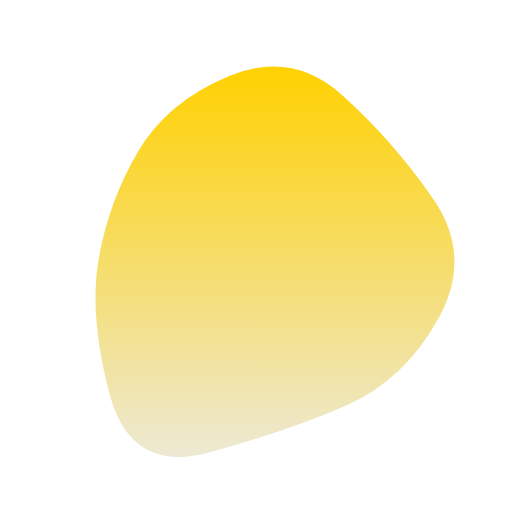
t = 0.00 s
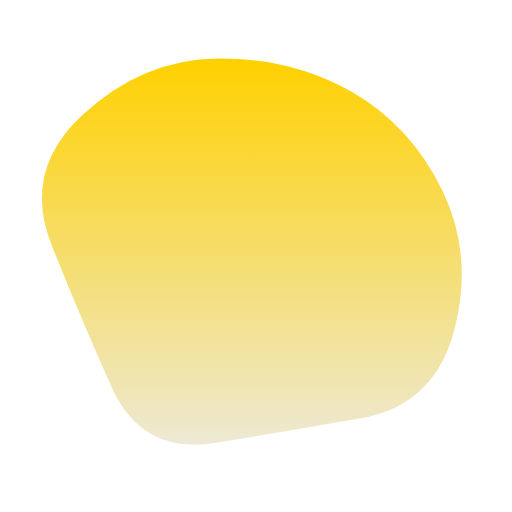
t = 1.67 s
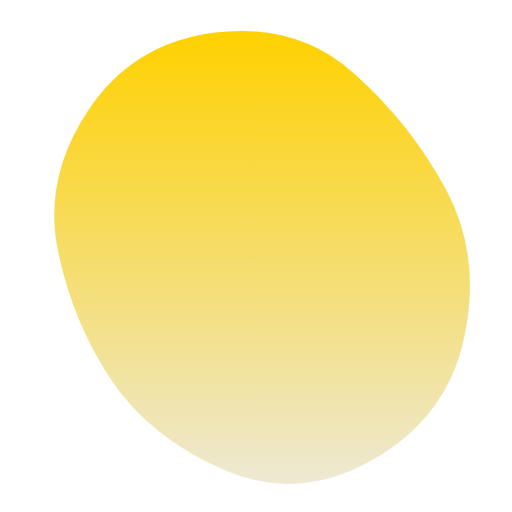
t = 3.33 s
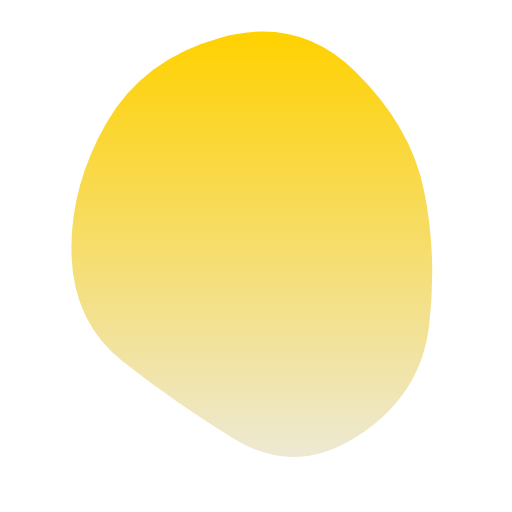
t = 5.00 s
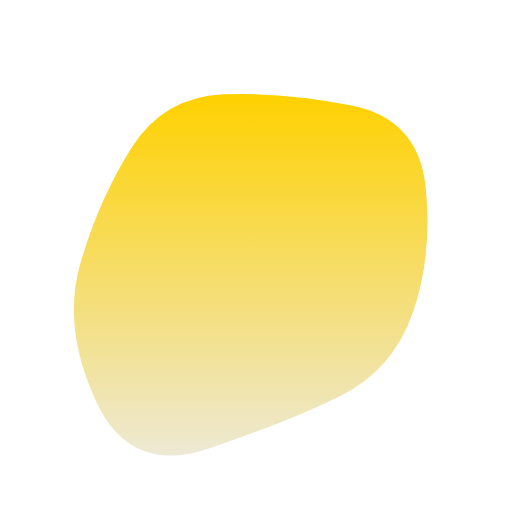
t = 6.67 s
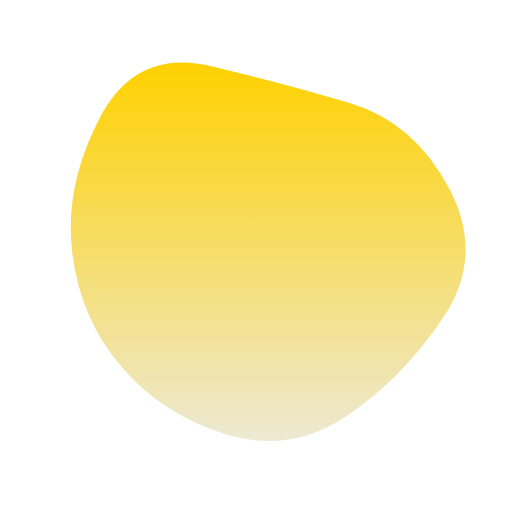
t = 8.33 s

The animated SVG that drew these frames (rendered in a browser with its animation timeline set to each time). Animation: 1 SMIL element (animate=1); one cycle of 10.00 s, repeats indefinitely.

<svg version="1.1" xmlns="http://www.w3.org/2000/svg" viewBox="0 0 500 500" width="100%" id="blobSvg" style="opacity: 1;">
                        <defs>
                        <linearGradient id="gradient" x1="0%" y1="0%" x2="0%" y2="100%">
                            <stop offset="0%" style="stop-color: rgb(255, 209, 0);"></stop>
                            <stop offset="100%" style="stop-color: rgb(237, 233, 212);"></stop>
                        </linearGradient>
                        </defs>
                        
                    <path id="blob" fill="url(#gradient)" style="opacity: 1;"><animate attributeName="d" dur="10s" repeatCount="indefinite" values="M428.39652,310.63781Q395.12039,371.27562,337.58607,396.3189Q280.05174,421.36219,204.00896,441.94775Q127.96619,462.5333,107.32787,385.81839Q86.68955,309.10348,96.33581,253.18955Q105.98207,197.27562,134.68904,148.26665Q163.396,99.25769,224.43929,74.05174Q285.48258,48.8458,334.83632,93.40548Q384.19006,137.96516,422.93135,193.98258Q461.67264,250,428.39652,310.63781Z;M443.46373,322.92581Q424.06453,395.85162,352.29275,408.54192Q280.52096,421.23222,209.43547,432.55323Q138.34998,443.87423,108.93547,378.01696Q79.52096,312.15968,50.50966,239.62741Q21.49835,167.09515,80.22256,112.52096Q138.94677,57.94677,211.78709,57.03792Q284.62741,56.12906,342.97339,89.43146Q401.31936,122.73387,432.09114,186.36693Q462.86293,250,443.46373,322.92581Z;M453.57191,328.53752Q437.08754,407.07503,364.57816,448.74386Q292.06878,490.41269,219.55628,459.1657Q147.04377,427.91871,108.99375,371.46874Q70.94372,315.01876,56.52814,244.52814Q42.11255,174.03752,86.02814,107.96874Q129.94372,41.89995,209.98749,31.84993Q290.03126,21.79991,346.01876,71.89683Q402.00625,121.99375,436.03126,185.99687Q470.05628,250,453.57191,328.53752Z;M419.06254,317.79517Q411.11118,385.59033,349.66843,425.59894Q288.22568,465.60755,228.34547,428.45831Q168.46526,391.30906,120.24124,353.19622Q72.01722,315.08338,69.86103,249.40801Q67.70483,183.73263,103.47221,120.73263Q139.23958,57.73263,215.36631,36.75347Q291.49305,15.77432,346.41495,69.35242Q401.33686,122.93051,414.17538,186.46526Q427.0139,250,419.06254,317.79517Z;M402.96858,305.89372Q383.43068,361.78743,330.92976,387.4658Q278.42884,413.14418,202.60721,438.39372Q126.78558,463.64325,93.53789,391.42791Q60.29021,319.21257,78.64603,256.64233Q97.00185,194.07209,128.64418,144.10813Q160.28651,94.14418,219.21534,92.06839Q278.14418,89.9926,343.5342,103.10536Q408.92421,116.21812,415.71534,183.10906Q422.50647,250,402.96858,305.89372Z;M433.0232,309.9192Q393.01281,369.83841,338.3352,406.40881Q283.6576,442.97921,221.7752,424.49281Q159.8928,406.0064,119.2384,358.9864Q78.584,311.9664,70.5304,246.7752Q62.4768,181.584,97.7552,114.4464Q133.0336,47.3088,206.208,64.61119Q279.3824,81.91359,342.208,100.8192Q405.0336,119.7248,439.0336,184.8624Q473.0336,250,433.0232,309.9192Z;M428.39652,310.63781Q395.12039,371.27562,337.58607,396.3189Q280.05174,421.36219,204.00896,441.94775Q127.96619,462.5333,107.32787,385.81839Q86.68955,309.10348,96.33581,253.18955Q105.98207,197.27562,134.68904,148.26665Q163.396,99.25769,224.43929,74.05174Q285.48258,48.8458,334.83632,93.40548Q384.19006,137.96516,422.93135,193.98258Q461.67264,250,428.39652,310.63781Z"></animate></path></svg>